Run: headless pygame with SDL's dummy video driver; simulated clock (each Clock.tick advances the game by its frame time, no real sleeping); random seed 0; keys injected as events and as key.get_pressed() state; mouse plan: one left click at the window centre at the start of phase 2, then a move to the lower-right quarter at the start of phase 3.
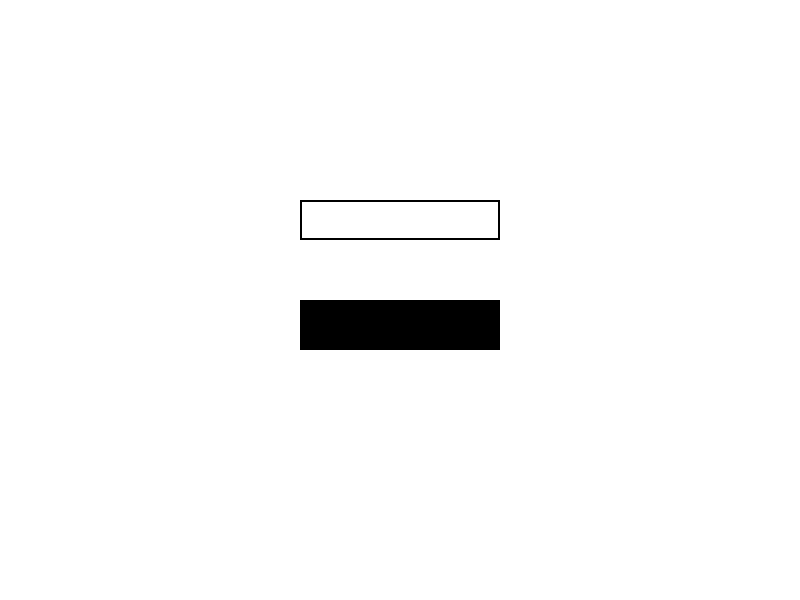
Frame 1 of 4 · flips 1–60 · no input
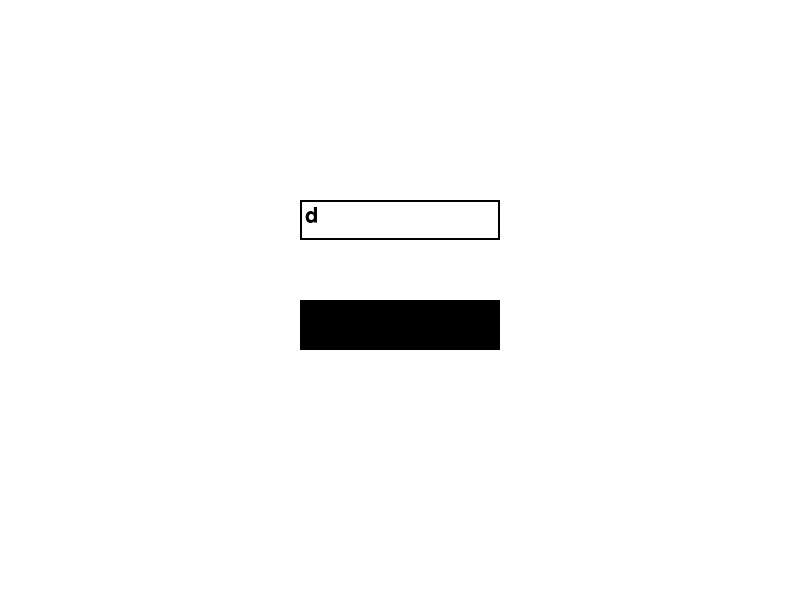
Frame 2 of 4 · flips 61–180 · clicked the window centre · tapped SPACE, RETURN · held RIGHT (→), D
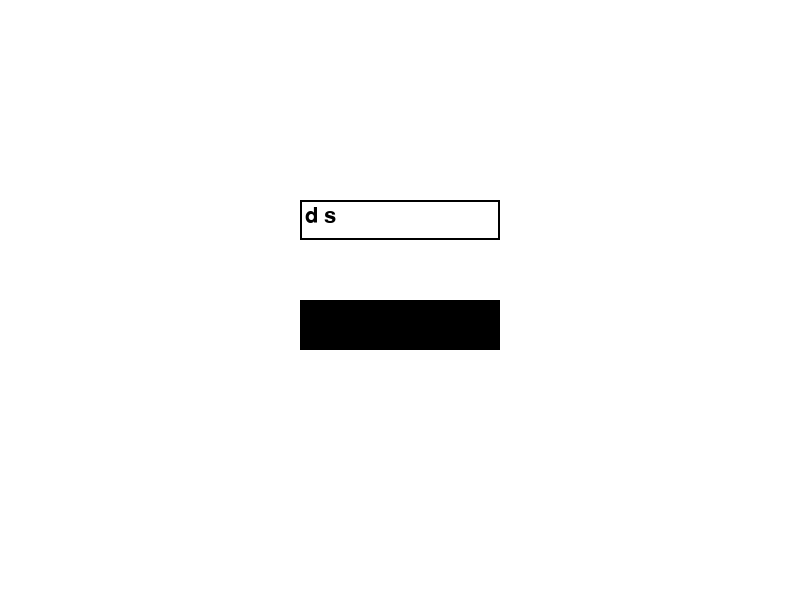
Frame 3 of 4 · flips 181–300 · moved the mouse to the lower-right quarter · held DOWN (↓), S
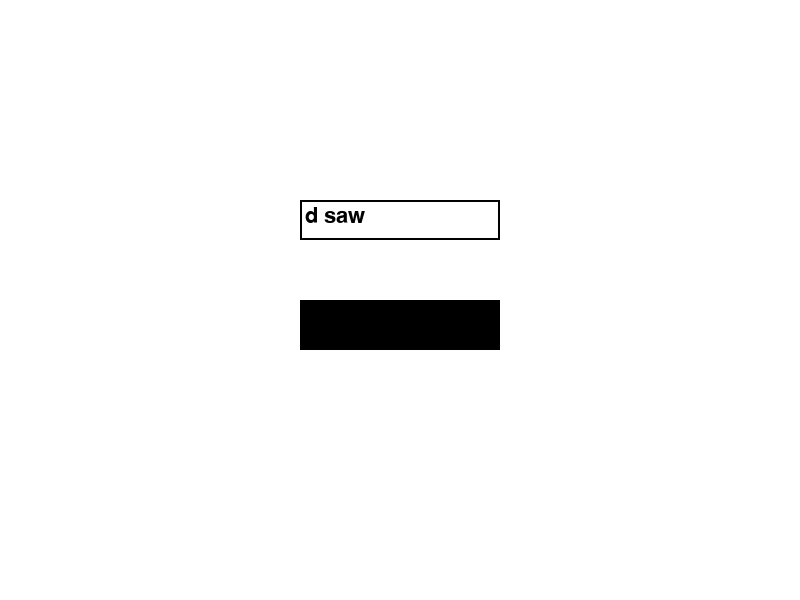
Frame 4 of 4 · flips 301–420 · held LEFT (←), A, UP (↑), W

The pygame program that drew these frames:

import pygame
import sys

# Khởi tạo Pygame
pygame.init()

# Màu sắc
BLACK = (0, 0, 0)
WHITE = (255, 255, 255)

# Cấu hình cửa sổ
SCREEN_WIDTH = 800
SCREEN_HEIGHT = 600
screen = pygame.display.set_mode((SCREEN_WIDTH, SCREEN_HEIGHT))
pygame.display.set_caption('Input Text')

# Font
font = pygame.font.Font(None, 32)

# Hàm vẽ văn bản
def draw_text(surface, text, x, y):
    text_surface = font.render(text, True, BLACK)
    surface.blit(text_surface, (x, y))

# Hàm vẽ button
def draw_button(surface, text, x, y, width, height, color):
    pygame.draw.rect(surface, color, (x, y, width, height))
    draw_text(surface, text, x + 10, y + 10)

# Kiểm tra xem điểm có nằm trong button không
def is_mouse_over_button(mouse_pos, button_rect):
    return button_rect.collidepoint(mouse_pos)

# Biến lưu trữ văn bản đầu vào
input_text_value = ""

# Xử lý sự kiện khi nhấn nút
def handle_button_click():
    print("Button clicked! Entered text:", input_text_value)

# Vòng lặp chính
running = True
while running:
    screen.fill(WHITE)

    # Xử lý sự kiện
    for event in pygame.event.get():
        if event.type == pygame.QUIT:
            running = False
        elif event.type == pygame.MOUSEBUTTONDOWN:
            mouse_pos = pygame.mouse.get_pos()
            if is_mouse_over_button(mouse_pos, button_rect):
                handle_button_click()
        elif event.type == pygame.KEYDOWN:
            if event.key == pygame.K_BACKSPACE:
                input_text_value = input_text_value[:-1]
            elif event.key == pygame.K_RETURN:
                handle_button_click()
            else:
                input_text_value += event.unicode

    # Vẽ ô nhập văn bản
    pygame.draw.rect(screen, BLACK, (300, 200, 200, 40), 2)
    draw_text(screen, input_text_value, 305, 205)

    # Vẽ button
    button_rect = pygame.Rect(300, 300, 200, 50)
    draw_button(screen, "Click Me", 300, 300, 200, 50, BLACK)

    pygame.display.flip()

pygame.quit()
sys.exit()
